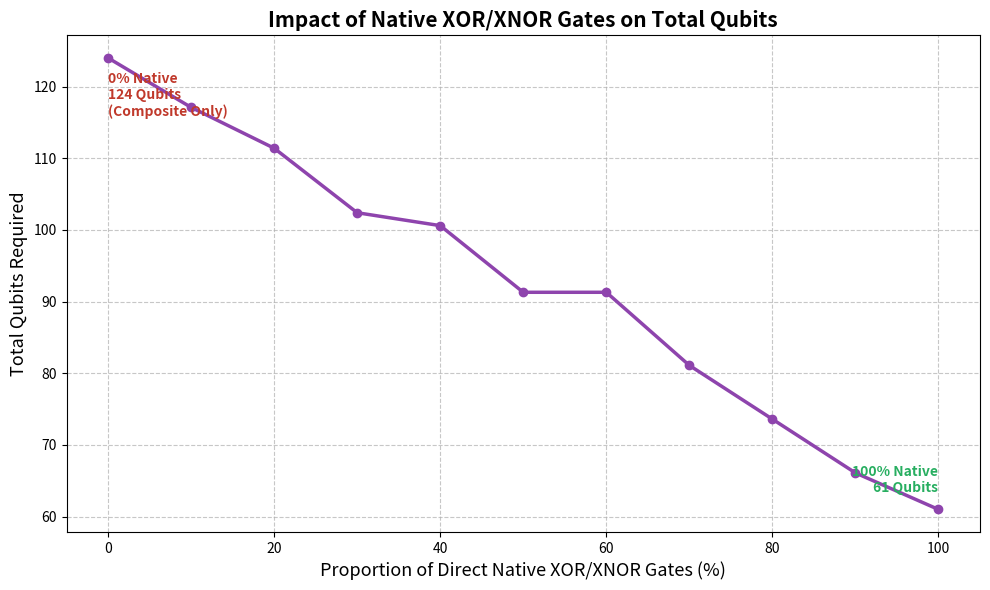

Write Python code to recreate this figure.
import re
import os
import random
import matplotlib.pyplot as plt


class IsingSystem:
    def __init__(self, ratio_direct=1.0):
        self.q_count = 0
        self.var_map = {}  # q[i] -> 描述 (完整表)

        # 存储列表
        self.cubic_terms_list = []
        self.cubic_terms_full = []
        self.quad_terms_list = []

        self.min_energy = 0
        self.key_inputs = {}
        self.key_outputs = {}

        # 核心参数：原生 XOR/XNOR 门所占的比例
        self.ratio_direct = ratio_direct

        # 统计实际使用的门数量
        self.count_direct = 0
        self.count_composite = 0

    def get_q(self, desc):
        name = f"q[{self.q_count}]"
        self.var_map[name] = desc
        self.q_count += 1
        return name

    # ==========================================
    # 1. 映射引擎 (原封不动保留你的公式)
    # ==========================================
    def get_higher_order_ising_contribution(self, gate_type, out_var, inputs):
        if gate_type == "NOT":
            a = inputs[0]
            x = out_var
            return f"(2 * {a} * {x})", -2

        if len(inputs) == 2:
            a, b = inputs
            x = out_var
            if gate_type == "AND":
                return f"({a}*{b} - 2*{a}*{x} - 2*{b}*{x} - {a} - {b} + 2*{x})", -3
            elif gate_type == "OR":
                return f"({a}*{b} - 2*{a}*{x} - 2*{b}*{x} + {a} + {b} - 2*{x})", -3
            elif gate_type == "XOR":
                return f"(-{a}*{b} - {a}*{x} - {b}*{x} + 1)", 0
            elif gate_type == "XNOR":
                return f"({a}*{b} + {a}*{x} + {b}*{x} - 1)", 0
            elif gate_type == "NAND":
                return f"(1 - 0.5*{x} + 0.5*{a}*{x} + 0.5*{b}*{x} + 0.5*{a}*{b}*{x})", 0
            elif gate_type == "NOR":
                return f"(1 + 0.5*{x} + 0.5*{a}*{x} + 0.5*{b}*{x} - 0.5*{a}*{b}*{x})", 0

        elif len(inputs) == 3:
            a, b, c = inputs
            x = out_var
            if gate_type == "AND":
                return (f"(5 - {a} + 4*{x} - 2*{a}*{x} - {b}*{c} "
                        f"- {b}*{x} - {c}*{x} + {a}*{b}*{c} "
                        f"- {a}*{b}*{x} - {a}*{c}*{x} - 2*{b}*{c}*{x})"), 0
            elif gate_type == "OR":
                return (f"(5 + {a} - 4*{x} - 2*{a}*{x} - {b}*{c} "
                        f"- {b}*{x} - {c}*{x} - {a}*{b}*{c} "
                        f"+ {a}*{b}*{x} + {a}*{c}*{x} + 2*{b}*{c}*{x})"), 0
            elif gate_type == "NAND":
                return (f"(1.25 - 0.25*{a} - {x} + 0.5*{a}*{x} - 0.25*{b}*{c} "
                        f"+ 0.25*{b}*{x} + 0.25*{c}*{x} + 0.25*{a}*{b}*{c} "
                        f"+ 0.25*{a}*{b}*{x} + 0.25*{a}*{c}*{x} + 0.5*{b}*{c}*{x})"), 0
            elif gate_type == "NOR":
                return (f"(1.25 + 0.25*{c} + {x} - 0.25*{a}*{b} + 0.25*{a}*{x} "
                        f"+ 0.25*{b}*{x} + 0.5*{c}*{x} - 0.25*{a}*{b}*{c} "
                        f"- 0.5*{a}*{b}*{x} - 0.25*{a}*{c}*{x} - 0.25*{b}*{c}*{x})"), 0
        return "0", 0

    def add_gate(self, gate_type, inputs, desc):
        out_q = self.get_q(desc)
        expr_str, offset = self.get_higher_order_ising_contribution(gate_type, out_q, inputs)
        self.min_energy += offset

        clean_expr = expr_str.replace("(", "").replace(")", "")
        terms = re.split(r'(?=[+-])', clean_expr.replace(" ", ""))

        for term in terms:
            term = term.strip()
            if not term: continue
            clean_term_str = term if not term.startswith('+') else term[1:]
            vars_in_term = re.findall(r"q\[\d+\]", term)

            if len(vars_in_term) == 3:
                self.cubic_terms_full.append(clean_term_str)
                self.cubic_terms_list.append(clean_term_str)
            else:
                self.quad_terms_list.append(clean_term_str)

        return out_q

    # ==========================================
    # 2. 核心拦截：动态混合门控逻辑
    # ==========================================
    def XOR(self, a, b, internal_name):
        """随机决定使用原生 XOR 还是 与或非组合 XOR"""
        if random.random() <= self.ratio_direct:
            # 命中比例：使用原生 XOR 门（直接映射，只需 1 个 qubit）
            self.count_direct += 1
            return self.add_gate("XOR", [a, b], internal_name)
        else:
            # 未命中：降维使用组合门 XOR = (A OR B) AND (NOT(A AND B))
            self.count_composite += 1
            or_res = self.add_gate("OR", [a, b], f"Aux_CompXOR_OR_{internal_name}")
            and_res = self.add_gate("AND", [a, b], f"Aux_CompXOR_AND_{internal_name}")
            nand_res = self.add_gate("NOT", [and_res], f"Aux_CompXOR_NOT_{internal_name}")
            return self.add_gate("AND", [or_res, nand_res], internal_name)

    def XNOR(self, a, b, internal_name):
        """随机决定使用原生 XNOR 还是 与或非组合 XNOR"""
        if random.random() <= self.ratio_direct:
            self.count_direct += 1
            return self.add_gate("XNOR", [a, b], internal_name)
        else:
            # 组合 XNOR = NOT (XOR)
            self.count_composite += 1
            or_res = self.add_gate("OR", [a, b], f"Aux_CompXNOR_OR_{internal_name}")
            and_res = self.add_gate("AND", [a, b], f"Aux_CompXNOR_AND_{internal_name}")
            nand_res = self.add_gate("NOT", [and_res], f"Aux_CompXNOR_NOT_{internal_name}")
            xor_res = self.add_gate("AND", [or_res, nand_res], f"Aux_CompXNOR_XOR_{internal_name}")
            return self.add_gate("NOT", [xor_res], internal_name)

    def NAND(self, a, b, internal_name):
        return self.add_gate("NAND", [a, b], internal_name)

    def NOR(self, a, b, internal_name):
        return self.add_gate("NOR", [a, b], internal_name)

    def OR_Tree(self, bits, name):
        current = bits
        layer = 0
        while len(current) > 1:
            next_layer = []
            i = 0
            while i < len(current):
                rem = len(current) - i
                if rem >= 3:
                    res = self.add_gate("OR", [current[i], current[i + 1], current[i + 2]], f"Tree_{name}_L{layer}_OR3")
                    next_layer.append(res)
                    i += 3
                elif rem == 2:
                    res = self.add_gate("OR", [current[i], current[i + 1]], f"Tree_{name}_L{layer}_OR2")
                    next_layer.append(res)
                    i += 2
                else:
                    next_layer.append(current[i])
                    i += 1
            current = next_layer
            layer += 1
        return current[0]

    def register_input(self, q, name):
        self.key_inputs[q] = name
        self.var_map[q] = f"[INPUT] {name}"

    def register_output(self, q, name):
        self.key_outputs[q] = name
        self.var_map[q] = f"[OUTPUT] {name}"


# ==========================================
# 3. 电路构建
# ==========================================
def build_system(ratio_direct):
    """根据指定的原生门比例构建系统"""
    gen = IsingSystem(ratio_direct=ratio_direct)
    BIT_WIDTH = 4

    A = [gen.get_q(f"Raw_A{i}") for i in range(BIT_WIDTH)]
    B = [gen.get_q(f"Raw_B{i}") for i in range(BIT_WIDTH)]
    Cin = gen.get_q("Raw_Cin")
    gen.register_input(Cin, "Cin")
    for i in range(BIT_WIDTH):
        gen.register_input(A[i], f"A[{i}]")
        gen.register_input(B[i], f"B[{i}]")

    # --- RCA ---
    S_RCA = []
    c_curr = Cin
    for i in range(BIT_WIDTH):
        t1 = gen.XOR(A[i], B[i], f"RCA_b{i}_step1")
        s = gen.XOR(t1, c_curr, f"RCA_b{i}_step2")
        gen.register_output(s, f"S_RCA[{i}]")
        S_RCA.append(s)

        ab = gen.add_gate("AND", [A[i], B[i]], f"RCA_Cry_AB_{i}")
        ac = gen.add_gate("AND", [A[i], c_curr], f"RCA_Cry_AC_{i}")
        bc = gen.add_gate("AND", [B[i], c_curr], f"RCA_Cry_BC_{i}")
        c_curr = gen.add_gate("OR", [ab, ac, bc], f"C_RCA_Int_{i}")

    C_RCA = c_curr
    gen.register_output(C_RCA, "Cout_RCA")

    # --- CLA ---
    G = [gen.add_gate("AND", [A[i], B[i]], f"CLA_G_{i}") for i in range(BIT_WIDTH)]
    P = [gen.XOR(A[i], B[i], f"CLA_P_{i}") for i in range(BIT_WIDTH)]

    C_CLA_Chain = [Cin]
    for i in range(BIT_WIDTH):
        pc = gen.add_gate("AND", [P[i], C_CLA_Chain[-1]], f"CLA_PC_{i}")
        c_next = gen.add_gate("OR", [G[i], pc], f"C_CLA_{i + 1}")
        C_CLA_Chain.append(c_next)

    S_CLA = []
    for i in range(BIT_WIDTH):
        s = gen.XOR(P[i], C_CLA_Chain[i], f"CLA_Sum_{i}")
        gen.register_output(s, f"S_CLA[{i}]")
        S_CLA.append(s)
    C_CLA = C_CLA_Chain[-1]
    gen.register_output(C_CLA, "Cout_CLA")

    # --- Miter ---
    diffs = []
    for i in range(BIT_WIDTH):
        diffs.append(gen.XOR(S_RCA[i], S_CLA[i], f"Diff_Sum_{i}"))
    diffs.append(gen.XOR(C_RCA, C_CLA, "Diff_Cout"))

    final_diff = gen.OR_Tree(diffs, "FinalDiff")
    gen.quad_terms_list.append(f"1")
    gen.quad_terms_list.append(f"-{final_diff}")

    return gen


# ==========================================
# 4. 自动化梯度实验与可视化
# ==========================================
def run_experiment():
    print("=== 开始执行 XOR/XNOR 原生门替代梯度实验 ===")
    # 从 0% 到 100%，共 11 个梯度（也就是你要求的10个区间）
    ratios = [0.0, 0.1, 0.2, 0.3, 0.4, 0.5, 0.6, 0.7, 0.8, 0.9, 1.0]
    avg_qubits = []

    print(f"{'原生 XOR 比例(%)':<18} | {'平均 Qubit 总数':<15}")
    print("-" * 38)

    for r in ratios:
        q_sum = 0
        trials = 10  # 每个梯度跑10次以平滑随机性
        for _ in range(trials):
            model = build_system(ratio_direct=r)
            q_sum += model.q_count

        avg_q = q_sum / trials
        avg_qubits.append(avg_q)
        print(f"{r * 100:>15.0f}%   | {avg_q:>15.1f}")

    # ===== 绘制折线图 =====
    plt.figure(figsize=(10, 6))

    # 画折线
    plt.plot([r * 100 for r in ratios], avg_qubits, marker='o', linestyle='-', linewidth=2.5, color='#8e44ad')

    plt.title('Impact of Native XOR/XNOR Gates on Total Qubits', fontsize=15, fontweight='bold')
    plt.xlabel('Proportion of Direct Native XOR/XNOR Gates (%)', fontsize=13)
    plt.ylabel('Total Qubits Required', fontsize=13)
    plt.grid(True, linestyle='--', alpha=0.7)

    # 标注起点和终点
    plt.text(0, avg_qubits[0] - 2, f"0% Native\n{int(avg_qubits[0])} Qubits\n(Composite Only)", ha='left', va='top',
             color='#c0392b', fontweight='bold')
    plt.text(100, avg_qubits[-1] + 2, f"100% Native\n{int(avg_qubits[-1])} Qubits", ha='right', va='bottom',
             color='#27ae60', fontweight='bold')

    plt.tight_layout()
    filename = "XOR_Native_Ratio_Experiment.png"
    plt.savefig(filename, dpi=300)
    print(f"\n实验完成！量子比特消耗曲线图已保存至当前目录: {filename}")


if __name__ == "__main__":
    run_experiment()
